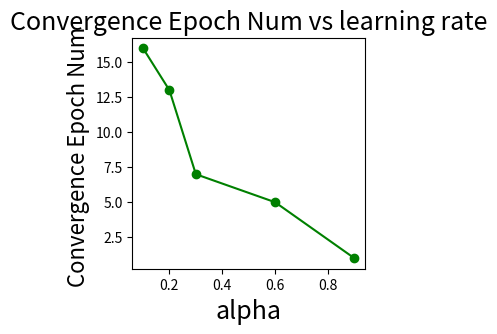

Recreate this plot in Python.
from matplotlib import pyplot as plt
# data to be plotted
x = [0.1,0.2,0.3,0.6,0.9]
y = [16,13,7,5,1]

# plotting
plt.rcParams["figure.figsize"] = (3,3)
plt.plot(x, y, color="green", marker='o')
plt.xlabel('alpha', fontsize=18)
plt.ylabel('Convergence Epoch Num ', fontsize=16)
title = "Convergence Epoch Num vs learning rate"
plt.title(title, fontsize = 18)
plt.show()